6-way image classification set "processed" from GitHub (Agya-Aboagye-Otchere/CSCI-6379-3D-Printing-Defect-Detection-and-Correction); label vocabulary: bed adhesion, layer shifting, over extrusion, stringing, under extrusion, warping.

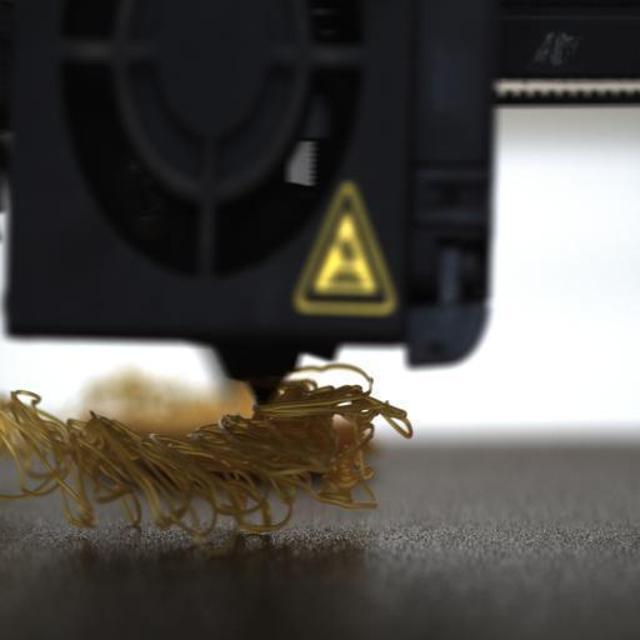
Label: bed adhesion

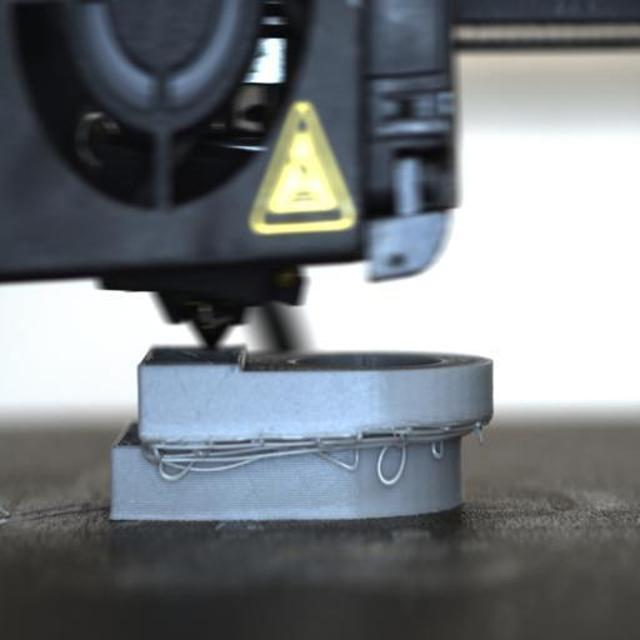
Label: layer shifting

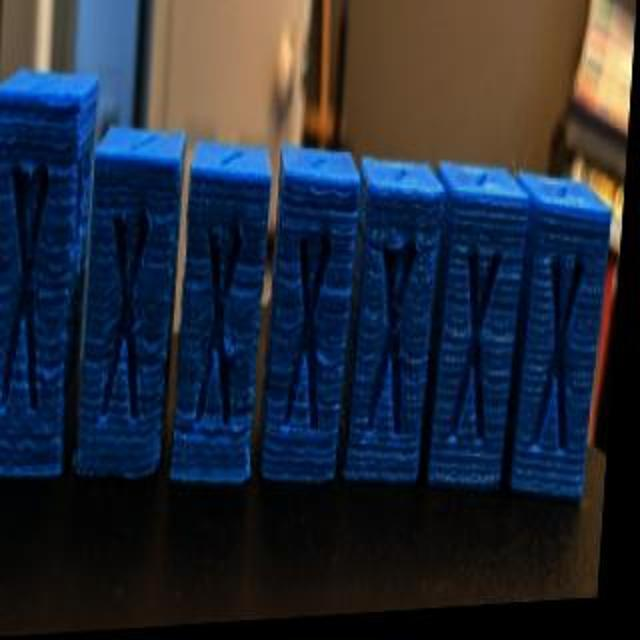
Label: over extrusion

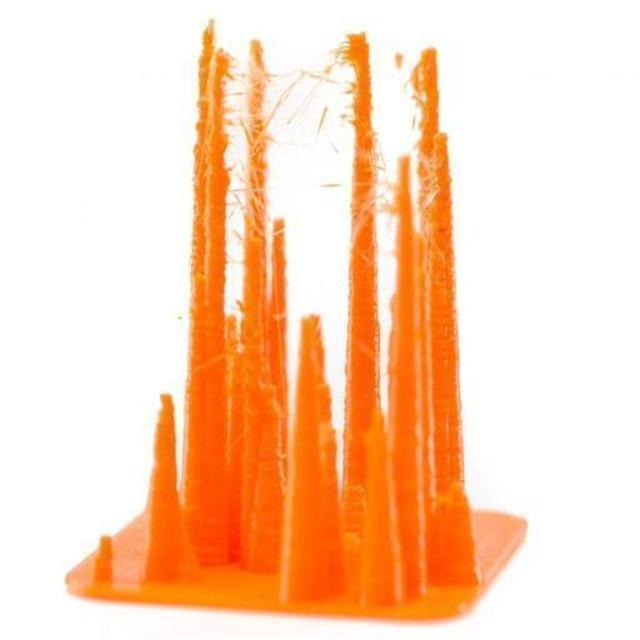
Label: stringing

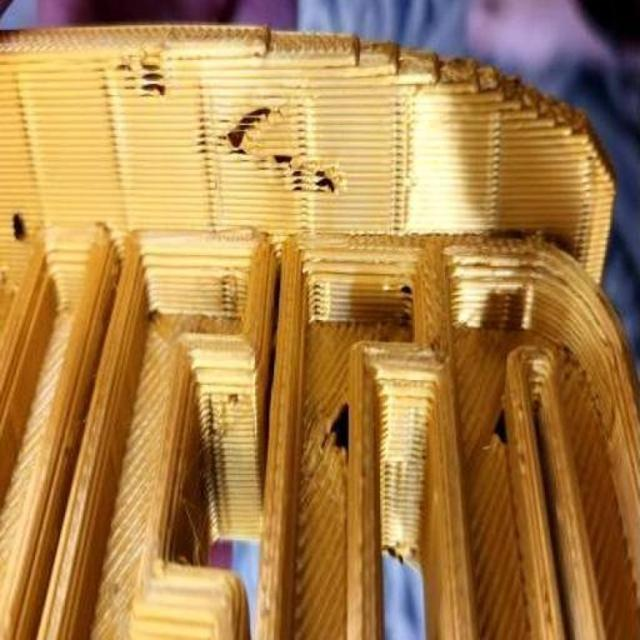
Label: under extrusion

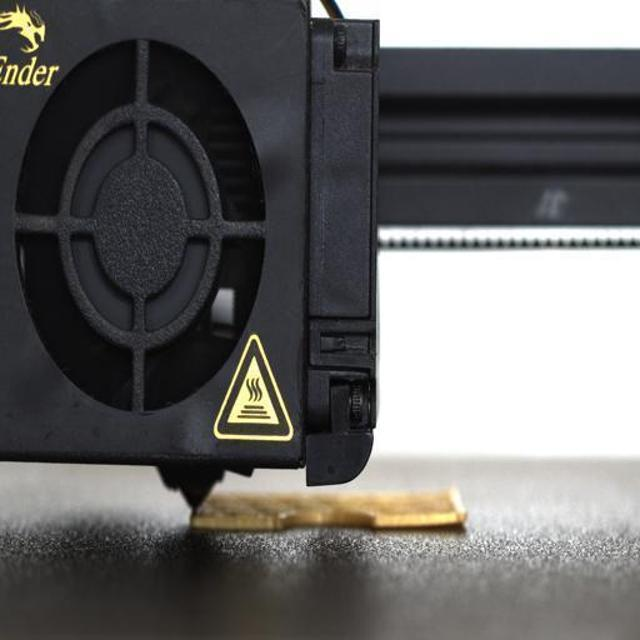
Label: warping
